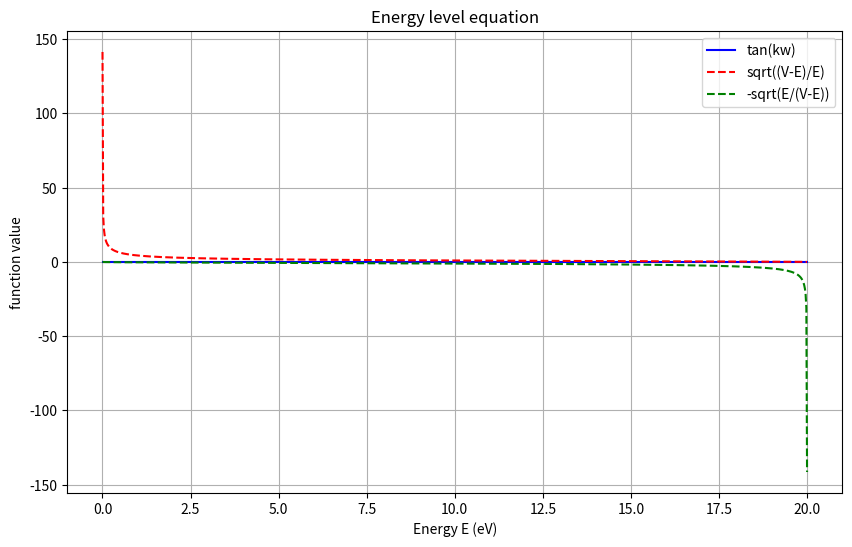

Reproduce this figure in Python.
#!/usr/bin/env python3
# -*- coding: utf-8 -*-
"""
薛定谔方程 - 方势阱能级计算

本模块实现了一维方势阱中粒子能级的计算方法。
"""

import numpy as np
import matplotlib.pyplot as plt

# 物理常数
HBAR = 1.0545718e-34  # 约化普朗克常数 (J·s)
ELECTRON_MASS = 9.1094e-31  # 电子质量 (kg)
EV_TO_JOULE = 1.6021766208e-19  # 电子伏转换为焦耳的系数


def calculate_y_values(E_values, V, w, m):
    """
    计算方势阱能级方程中的三个函数值
    
    参数:
        E_values (numpy.ndarray): 能量值数组 (eV)
        V (float): 势阱高度 (eV)
        w (float): 势阱宽度 (m)
        m (float): 粒子质量 (kg)
    
    返回:
        tuple: 包含三个numpy数组 (y1, y2, y3)，分别对应三个函数在给定能量值下的函数值
    """
    # TODO: 实现计算y1, y2, y3的代码 (约10行代码)
    # [STUDENT_CODE_HERE]
    # 提示: 注意单位转换和避免数值计算中的溢出或下溢
    
    w = w * 1e-9  # 将宽度转换为米
    V_joules = V * EV_TO_JOULE
    E_joules = E_values * EV_TO_JOULE

    # 计算各个项
    k = np.sqrt(2 * m * E_joules) / HBAR
    q = np.sqrt(2 * m * (V_joules - E_joules)) / HBAR

    y1 = np.tan(k * w)
    y2 = np.sqrt((V - E_values) / E_values)
    y3 = -np.sqrt(E_values / (V - E_values))

    return y1, y2, y3

def plot_energy_functions(E_values, y1, y2, y3):
    """
    绘制能级方程的三个函数曲线
    
    参数:
        E_values (numpy.ndarray): 能量值数组 (eV)
        y1 (numpy.ndarray): 函数y1的值
        y2 (numpy.ndarray): 函数y2的值
        y3 (numpy.ndarray): 函数y3的值
    
    返回:
        matplotlib.figure.Figure: 绘制的图形对象
    """
    # TODO: 实现绘制三个函数曲线的代码 (约15行代码)
    # [STUDENT_CODE_HERE]
    # 提示: 使用不同颜色和线型，添加适当的标签、图例和标题
    
    fig, ax = plt.subplots(figsize=(10, 6))

    ax.plot(E_values, y1, label='tan(kw)', color='blue')
    ax.plot(E_values, y2, label='sqrt((V-E)/E)', color='red', linestyle='--')
    ax.plot(E_values, y3, label='-sqrt(E/(V-E))', color='green', linestyle='--')

    ax.set_title('Energy level equation')
    ax.set_xlabel('Energy E (eV)')
    ax.set_ylabel('function value')
    ax.legend()
    ax.grid(True)
    
    return fig


def find_energy_level_bisection(n, V, w, m, precision=0.001, E_min=0.001, E_max=None):
    """
    使用二分法求解方势阱中的第n个能级
    
    参数:
        n (int): 能级序号 (0表示基态，1表示第一激发态，以此类推)
        V (float): 势阱高度 (eV)
        w (float): 势阱宽度 (m)
        m (float): 粒子质量 (kg)
        precision (float): 求解精度 (eV)
        E_min (float): 能量搜索下限 (eV)
        E_max (float): 能量搜索上限 (eV)，默认为V
    
    返回:
        float: 第n个能级的能量值 (eV)
    """
    # TODO: 实现二分法求解能级的代码 (约25行代码)
    # [STUDENT_CODE_HERE]
    # 提示: 需要考虑能级的奇偶性，偶数能级使用偶宇称方程，奇数能级使用奇宇称方程
    
    if E_max is None:
        E_max = V

    # 计算函数值
    def f_E(E):
        E_joules = E * EV_TO_JOULE
        V_joules = V * EV_TO_JOULE
        w_meters = w * 1e-9  # 将宽度转换为米
        k = np.sqrt(2 * m * E_joules) / HBAR
        q = np.sqrt(2 * m * (V_joules - E_joules)) / HBAR

        if n % 2 == 0:  # 偶数能级
            return np.tan(k * w_meters) - np.sqrt((V - E) / E)
        else:  # 奇数能级
            return np.tan(k * w_meters) + np.sqrt(E / (V - E))

    # 二分法求解
    max_iter = 1000  # 设置最大迭代次数
    for _ in range(max_iter):
        E_mid = (E_min + E_max) / 2
        f_mid = f_E(E_mid)
        
        if abs(f_mid) < 1e-6 or E_max - E_min < precision:
            return E_mid
        
        if f_mid * f_E(E_min) < 0:
            E_max = E_mid
        else:
            E_min = E_mid

    return (E_min + E_max) / 2

def main():
    """
    主函数，执行方势阱能级的计算和可视化
    """
    # 参数设置
    V = 20.0  # 势阱高度 (eV)
    w = 1e-9  # 势阱宽度 (m)
    m = ELECTRON_MASS  # 粒子质量 (kg)
    
    # 1. 计算并绘制函数曲线
    E_values = np.linspace(0.001, 19.999, 1000)  # 能量范围 (eV)
    y1, y2, y3 = calculate_y_values(E_values, V, w, m)
    fig = plot_energy_functions(E_values, y1, y2, y3)
    plt.savefig('energy_functions.png', dpi=300)
    plt.show()
    
    # 2. 使用二分法计算前6个能级
    energy_levels = []
    for n in range(6):
        energy = find_energy_level_bisection(n, V, w, m)
        energy_levels.append(energy)
        print(f"能级 {n}: {energy:.3f} eV")
    
    # 与参考值比较
    reference_levels = [0.318, 1.270, 2.851, 5.050, 7.850, 11.215]
    print("\n参考能级值:")
    for n, ref in enumerate(reference_levels):
        print(f"能级 {n}: {ref:.3f} eV")


if __name__ == "__main__":
    main()
